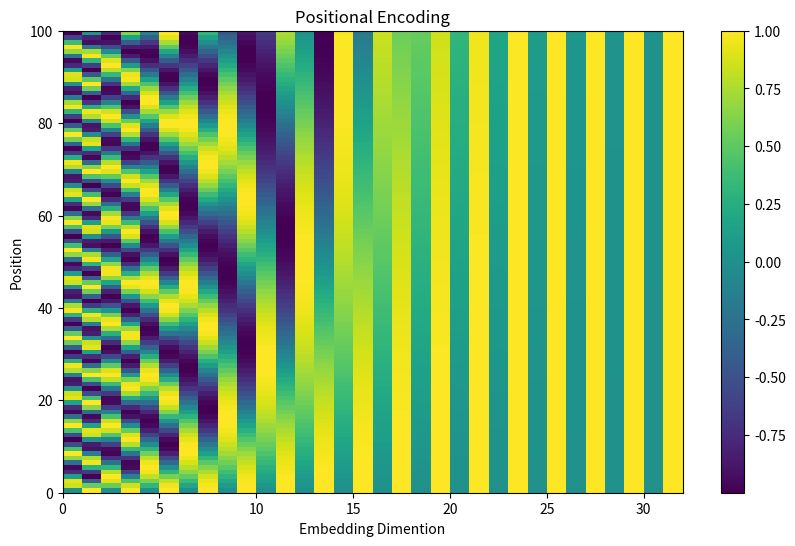

Generate this figure with matplotlib:
import numpy as np
import matplotlib.pyplot as plt

# Define positional encoding 
def positional_encoding(seq_len, embed_dim):
    pos = np.arange(seq_len)[:, np.newaxis]
    i = np.arange(embed_dim)[np.newaxis, :]
    angle_rate = 1 / np.power(10000, (2 * (i // 2 )) / np.float32(embed_dim))
    angle_rads = pos * angle_rate
    
    # Apply sine to even  indices and cosine to odd indices 
    pos_encoding = np.zeros(angle_rads.shape)
    pos_encoding[:, 0::2] = np.sin(angle_rads[:, 0::2])
    pos_encoding[:, 1::2] = np.cos(angle_rads[:, 1::2])

    return pos_encoding

# Generate position encoding 
seq_len = 100
embed_dim = 32
pos_encoding = positional_encoding(seq_len, embed_dim)

# Visualize positional encoding 
plt.figure(figsize=(10,6))
plt.pcolormesh(pos_encoding, cmap='viridis')
plt.colorbar()
plt.title('Positional Encoding')
plt.xlabel('Embedding Dimention')
plt.ylabel('Position')
plt.show()    
 
 
